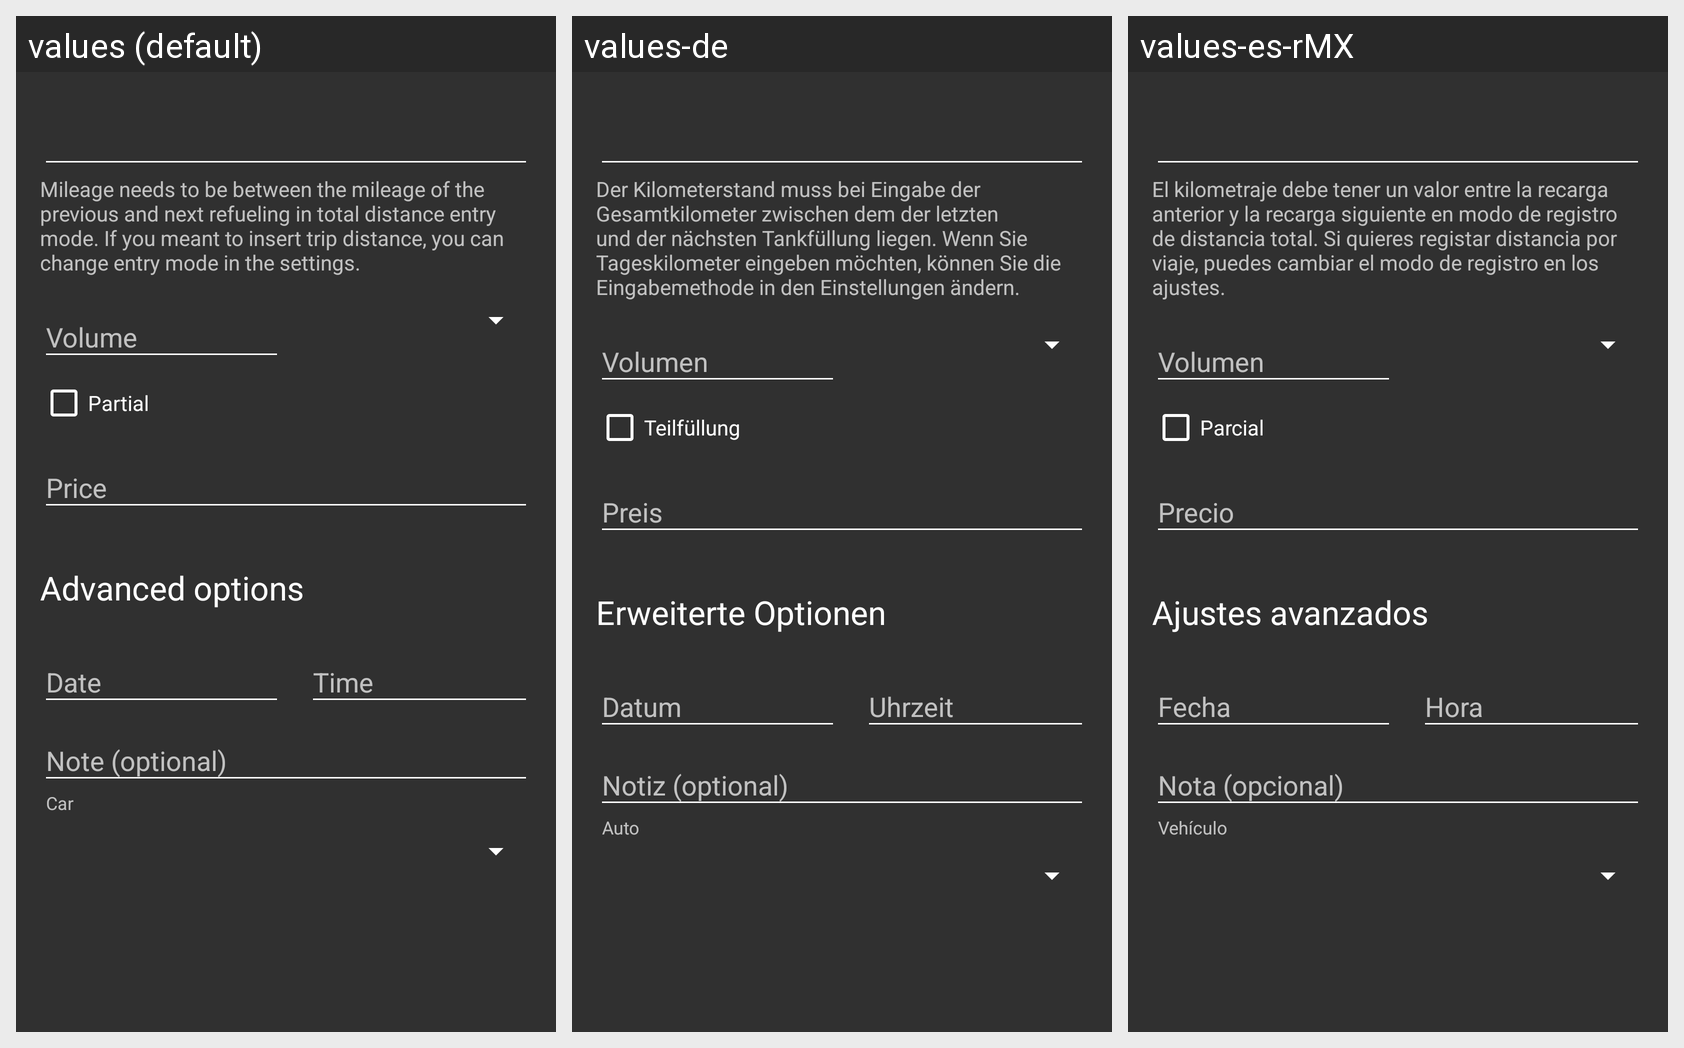

This grid shows one Android layout under several languages. Give, for every string resource on the screen, its name, the default text and each shown locale's text.
Android screen res/layout/fragment_data_detail_refueling.xml rendered under 3 locales, left to right: values (default), values-de, values-es-rMX. Device: Nexus 5 (rendered at 1080×1920; each locale shown at half size, 540×960, under a caption strip naming it); theme AppTheme.
Strings drawn on this screen, with the default value and each locale's value (text and hints the layout hard-codes, and strings that could not be matched under every locale, appear in the picture but are not listed):

validate_error_mileage_out_of_range_total
  values: Mileage needs to be between the mileage of the previous and next refueling in total distance entry mode. If you meant to insert trip distance, you can change entry mode in the settings.
  values-de: Der Kilometerstand muss bei Eingabe der Gesamtkilometer zwischen dem der letzten und der nächsten Tankfüllung liegen. Wenn Sie Tageskilometer eingeben möchten, können Sie die Eingabemethode in den Einstellungen ändern.
  values-es-rMX: El kilometraje debe tener un valor entre la recarga anterior y la recarga siguiente en modo de registro de distancia total. Si quieres registar distancia por viaje, puedes cambiar el modo de registro en los ajustes.

hint_volume
  values: Volume
  values-de: Volumen
  values-es-rMX: Volumen

label_partial
  values: Partial
  values-de: Teilfüllung
  values-es-rMX: Parcial

hint_price
  values: Price
  values-de: Preis
  values-es-rMX: Precio

section_advanced
  values: Advanced options
  values-de: Erweiterte Optionen
  values-es-rMX: Ajustes avanzados

hint_date
  values: Date
  values-de: Datum
  values-es-rMX: Fecha

hint_time
  values: Time
  values-de: Uhrzeit
  values-es-rMX: Hora

hint_note_optional
  values: Note (optional)
  values-de: Notiz (optional)
  values-es-rMX: Nota (opcional)

label_car
  values: Car
  values-de: Auto
  values-es-rMX: Vehículo
